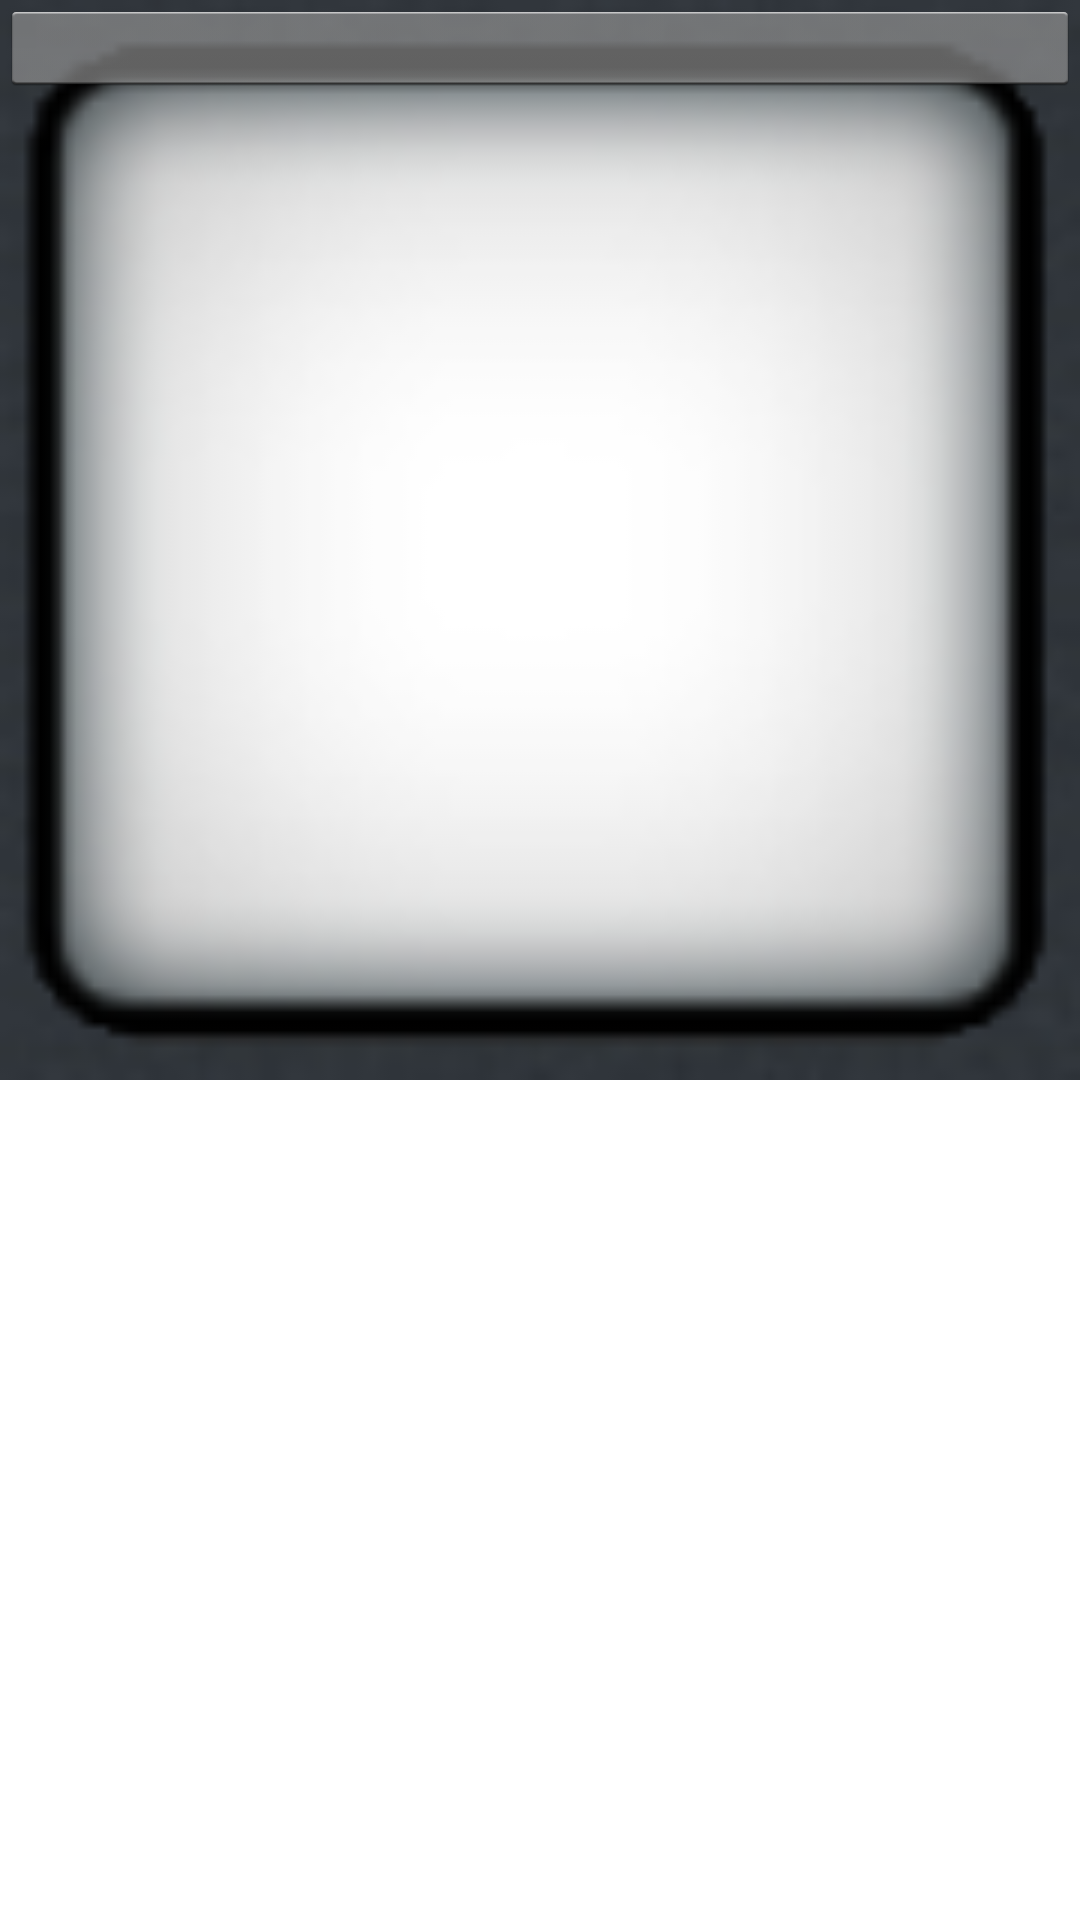

Reconstruct the res/layout file that produces this screen, plus the resources it refers to.
<!-- AndroidManifest.xml: application theme MS.AppTheme -->
<!-- res/layout/grid_item_tiles.xml -->
<?xml version="1.0" encoding="utf-8"?>
<RelativeLayout xmlns:android="http://schemas.android.com/apk/res/android"
    android:layout_width="match_parent"
    android:layout_height="wrap_content">

    <ImageView
        android:id="@+id/game__imageview_underlying"
        android:layout_width="match_parent"
        android:layout_height="wrap_content"
        android:src="@drawable/ic_tile_blank"
        android:contentDescription="@string/default_content_desc"
        android:adjustViewBounds="true" />

    <ImageButton
        android:id="@+id/game__imagebutton_mask"
        android:layout_width="match_parent"
        android:layout_height="wrap_content"
        android:src="@drawable/selector_tile_mask"
        android:scaleType="fitXY"
        android:padding="0dip"
        android:contentDescription="@string/default_content_desc"
        android:adjustViewBounds="true" />

    <ImageButton
        android:id="@+id/game__imagebutton_flagged"
        android:layout_width="match_parent"
        android:layout_height="wrap_content"
        android:src="@drawable/selector_tile_flagged"
        android:scaleType="fitXY"
        android:padding="0dip"
        android:contentDescription="@string/default_content_desc"
        android:adjustViewBounds="true" />
</RelativeLayout>
<!-- resources referenced by this layout -->
<resources>
  <!-- drawable ic_tile_blank: png bitmap (drawable, 11463 bytes) -->
  <!-- drawable selector_tile_flagged (drawable) -->
  <?xml version="1.0" encoding="utf-8"?>
  <selector xmlns:android="http://schemas.android.com/apk/res/android">
      <item android:state_pressed="true" android:drawable="@drawable/ic_tile_mask_highlighted" />
      
      <item android:state_focused="true" android:drawable="@drawable/ic_tile_mask_highlighted" />
      
      <item android:drawable="@drawable/ic_tile_flagged" />
      
  </selector>
  <!-- drawable selector_tile_mask (drawable) -->
  <?xml version="1.0" encoding="utf-8"?>
  <selector xmlns:android="http://schemas.android.com/apk/res/android">
      <item android:state_pressed="true" android:drawable="@drawable/ic_tile_mask_highlighted" />
      
      <item android:state_focused="true" android:drawable="@drawable/ic_tile_mask_highlighted" />
      
      <item android:drawable="@drawable/ic_tile_mask_default" />
      
  </selector>
  <string name="default_content_desc" />
  <style name="MS.AppTheme" parent="android:Theme.Holo.Light">
          
      </style>
</resources>
